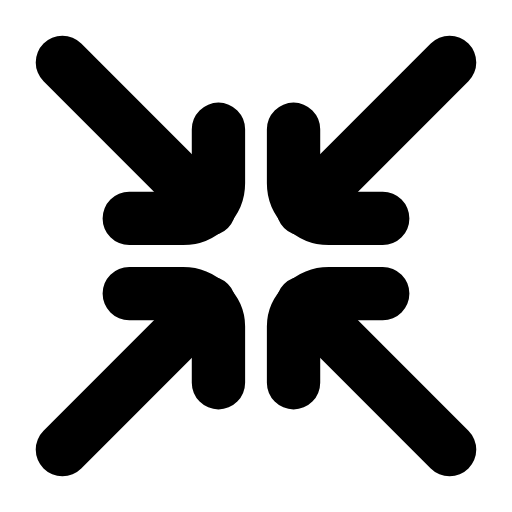
t = 0.00 s
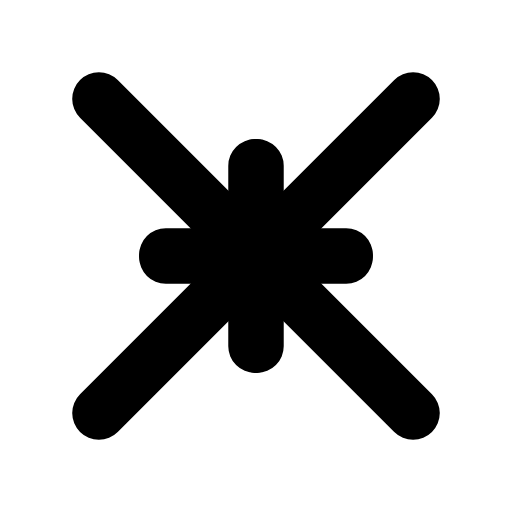
t = 0.24 s
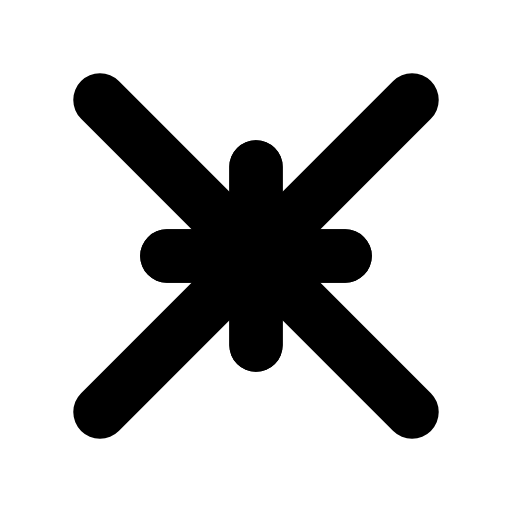
t = 0.59 s
t = 0.82 s: frame unchanged from t = 0.59 s, image omitted
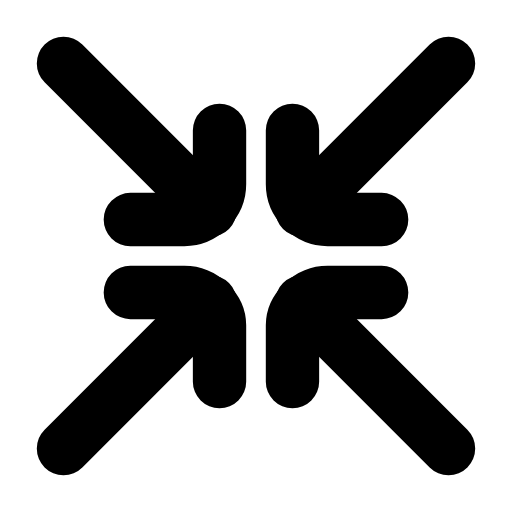
t = 1.16 s
t = 1.39 s: frame unchanged from t = 0.00 s, image omitted

The animated SVG that drew these frames (rendered in a browser with its animation timeline set to each time). Animation: 4 SMIL elements (animateTransform=4); one cycle of 1.70 s, repeats indefinitely.

<svg xmlns="http://www.w3.org/2000/svg" width="24" height="24" viewBox="0 0 24 24" fill="none"><g transform="translate(-1.2 -1.2) scale(1.1)"><g><animateTransform attributeName="transform" type="translate" values="0 0;1.6 1.6;1.6 1.6;0 0;0 0" keyTimes="0;0.28;0.55;0.82;1" dur="1.7s" repeatCount="indefinite" calcMode="spline" keySplines="0.16 1 0.3 1;0.16 1 0.3 1;0.16 1 0.3 1;0.16 1 0.3 1"/><line stroke="currentColor" stroke-width="2.273" stroke-linecap="round" stroke-linejoin="round" fill="none" x1="3.75" y1="3.75" x2="10" y2="10"></line><path stroke="currentColor" stroke-width="2.273" stroke-linecap="round" stroke-linejoin="round" fill="none" d="M10.4 6.6L10.4 8.9C10.4 9.7 9.7 10.4 8.9 10.4L6.6 10.4"></path></g><g><animateTransform attributeName="transform" type="translate" values="0 0;-1.6 1.6;-1.6 1.6;0 0;0 0" keyTimes="0;0.28;0.55;0.82;1" dur="1.7s" repeatCount="indefinite" calcMode="spline" keySplines="0.16 1 0.3 1;0.16 1 0.3 1;0.16 1 0.3 1;0.16 1 0.3 1"/><line stroke="currentColor" stroke-width="2.273" stroke-linecap="round" stroke-linejoin="round" fill="none" x1="20.25" y1="3.75" x2="14" y2="10"></line><path stroke="currentColor" stroke-width="2.273" stroke-linecap="round" stroke-linejoin="round" fill="none" d="M13.6 6.6L13.6 8.9C13.6 9.7 14.3 10.4 15.1 10.4L17.4 10.4"></path></g><g><animateTransform attributeName="transform" type="translate" values="0 0;1.6 -1.6;1.6 -1.6;0 0;0 0" keyTimes="0;0.28;0.55;0.82;1" dur="1.7s" repeatCount="indefinite" calcMode="spline" keySplines="0.16 1 0.3 1;0.16 1 0.3 1;0.16 1 0.3 1;0.16 1 0.3 1"/><line stroke="currentColor" stroke-width="2.273" stroke-linecap="round" stroke-linejoin="round" fill="none" x1="3.75" y1="20.25" x2="10" y2="14"></line><path stroke="currentColor" stroke-width="2.273" stroke-linecap="round" stroke-linejoin="round" fill="none" d="M10.4 17.4L10.4 15C10.4 14.3 9.7 13.6 8.9 13.6L6.6 13.6"></path></g><g><animateTransform attributeName="transform" type="translate" values="0 0;-1.6 -1.6;-1.6 -1.6;0 0;0 0" keyTimes="0;0.28;0.55;0.82;1" dur="1.7s" repeatCount="indefinite" calcMode="spline" keySplines="0.16 1 0.3 1;0.16 1 0.3 1;0.16 1 0.3 1;0.16 1 0.3 1"/><line stroke="currentColor" stroke-width="2.273" stroke-linecap="round" stroke-linejoin="round" fill="none" x1="20.25" y1="20.25" x2="14" y2="14"></line><path stroke="currentColor" stroke-width="2.273" stroke-linecap="round" stroke-linejoin="round" fill="none" d="M13.6 17.4L13.6 15C13.6 14.3 14.3 13.6 15.1 13.6L17.4 13.6"></path></g></g></svg>
